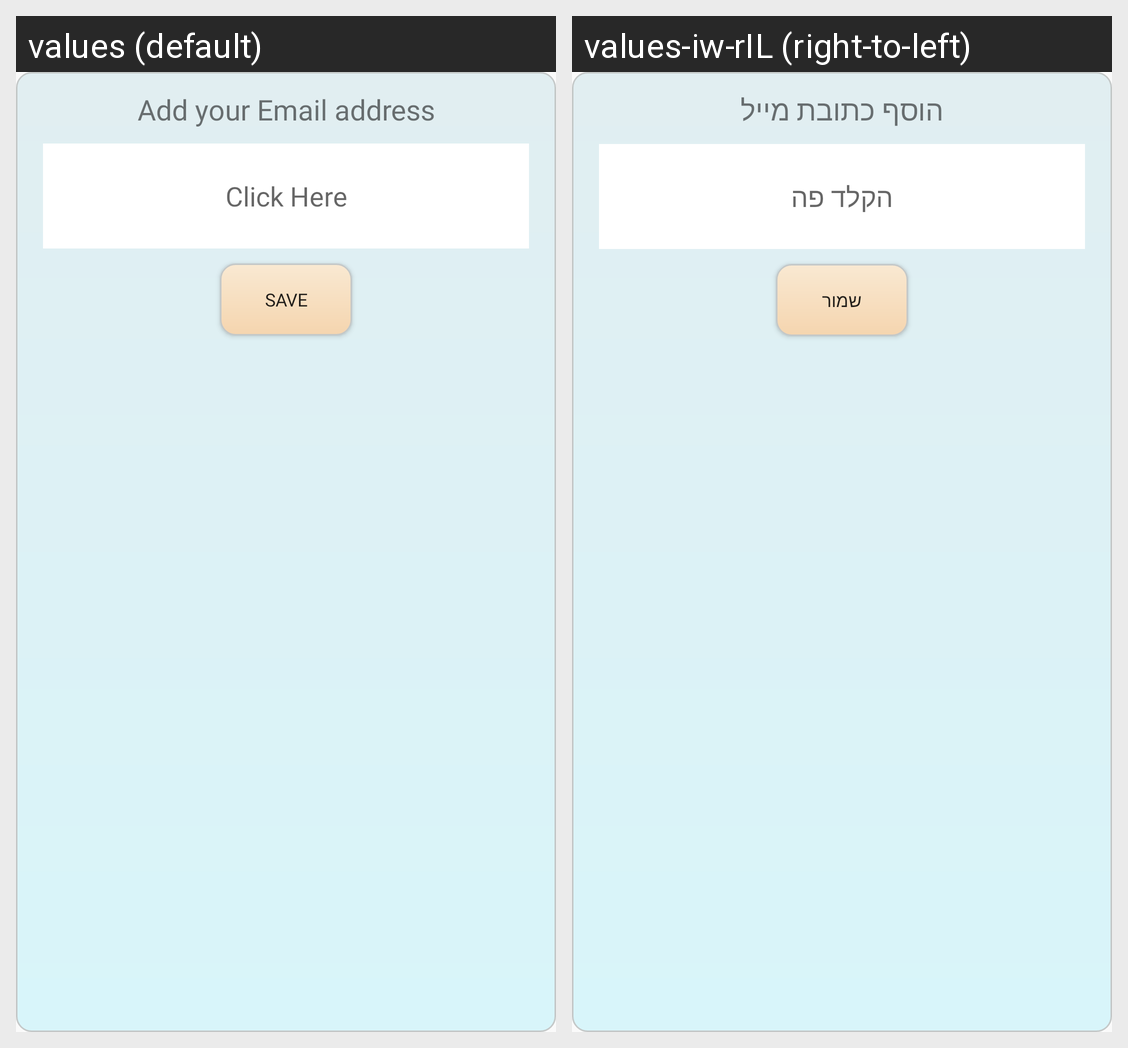

The same Android screen rendered under two of its app's locales, left to right. List the strings drawn on it with the default value and each locale's translation.
Android screen res/layout/edit_email_dialog.xml rendered under 2 locales, left to right: values (default), values-iw-rIL (right-to-left). Device: Nexus 5 (rendered at 1080×1920; each locale shown at half size, 540×960, under a caption strip naming it); theme Theme.AppCompat.Light.NoActionBar.
Strings drawn on this screen, with the default value and each locale's value (text and hints the layout hard-codes, and strings that could not be matched under every locale, appear in the picture but are not listed):

add_your_email_address
  values: Add your Email address
  values-iw-rIL: הוסף כתובת מייל

click_here
  values: Click Here
  values-iw-rIL: הקלד פה

save
  values: Save
  values-iw-rIL: שמור
